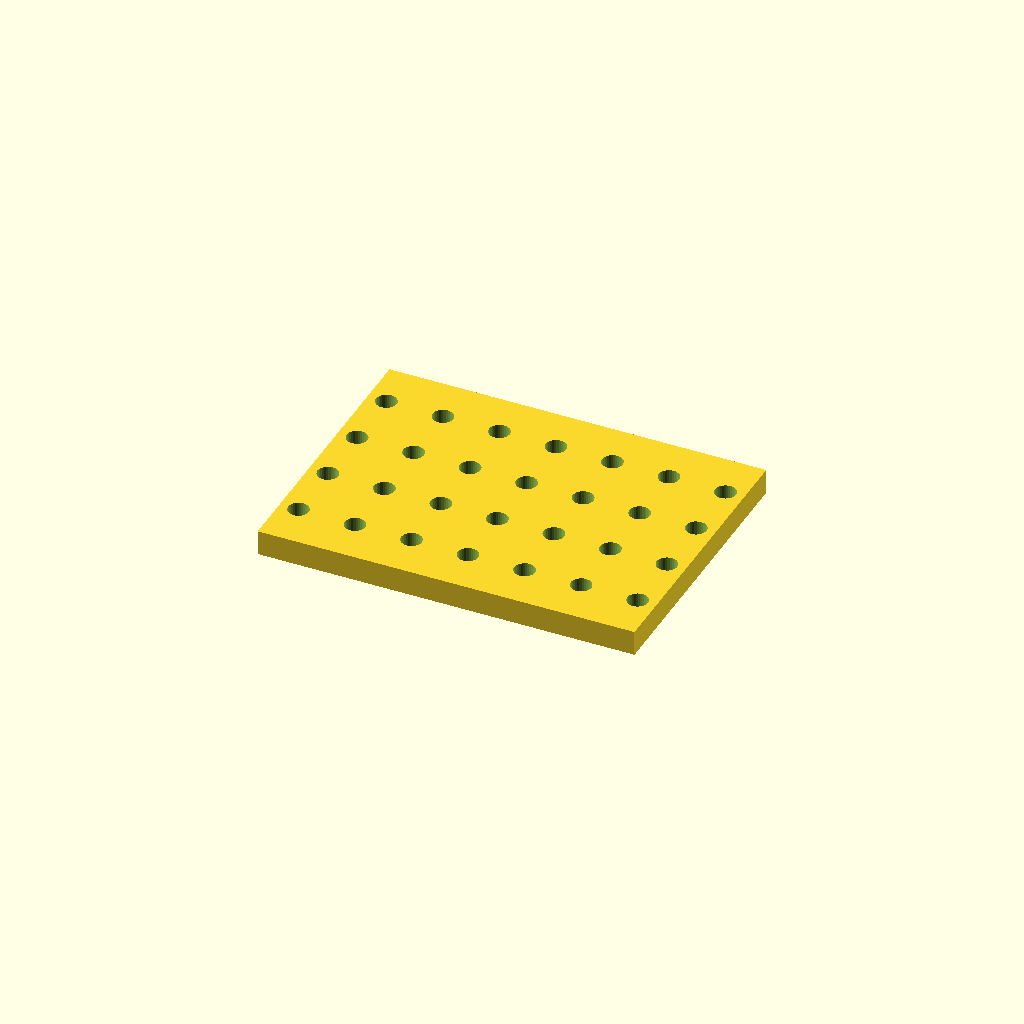
Cell 1: rendered with the file's own defaults.
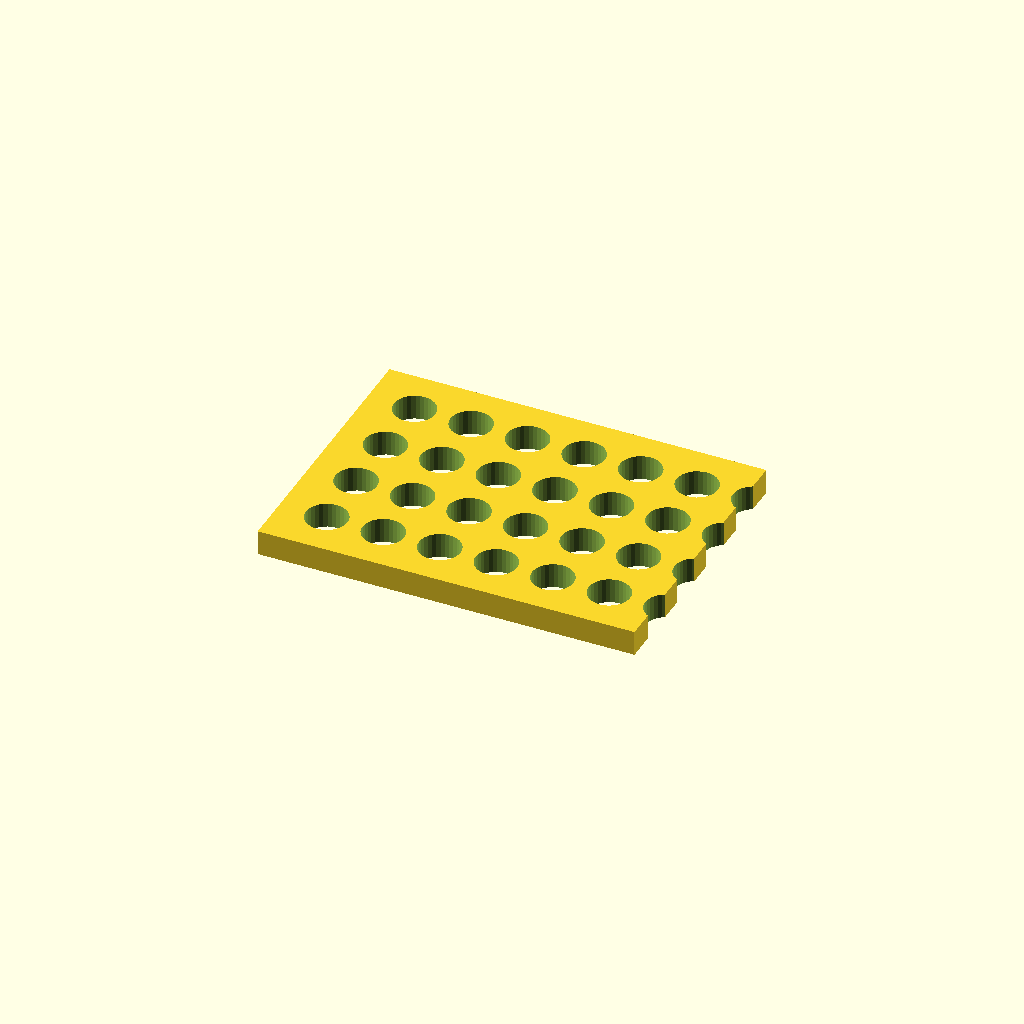
Cell 2: hole_d = 13.2 (everything else at default).
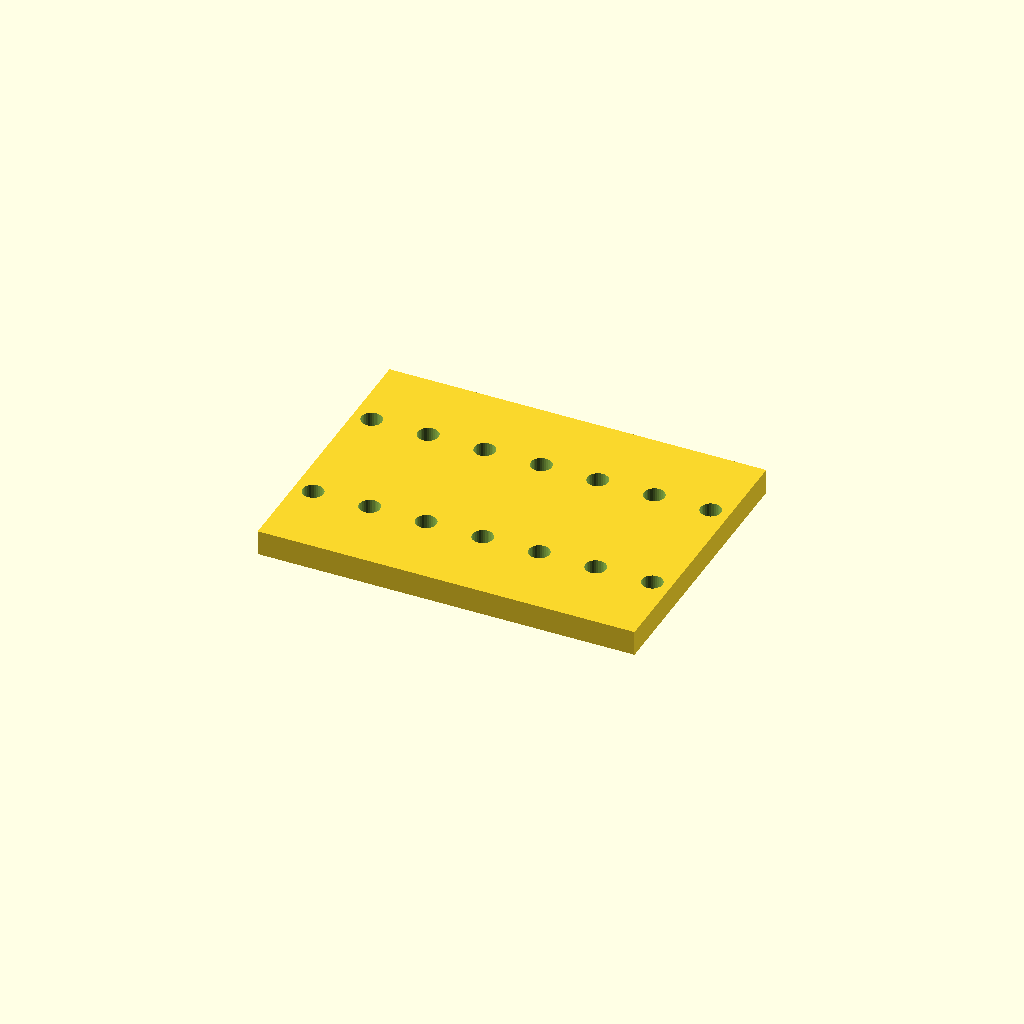
Cell 3: the same model with pitch_y = 40.
All cells are drawn from one camera (rotation 55°, 0°, 25°, orthographic, colour scheme Cornfield), so only the parameter changes between them.
Source of the model, optional_data/data/place1/perfpanels/part_0028.scad:
$fn = 32;

// ----------------------------------------------------------------------
// Perforated panel 120 x 90 x 8
// 4 x 7 Ø6.6 holes, grid layout
// ----------------------------------------------------------------------

// --- parameters (mm) ---
panel = [120, 90, 8];  // overall size (x, y, z)
hole_d = 6.6;          // hole diameter
pitch_x = 18;          // hole pitch along X
pitch_y = 20;          // hole pitch along Y

// --- derived feature positions (mm) ---
margin = hole_d / 2 + 2;            // = 5.3   clearance from the panel edge
cols = floor((panel[0] - 2 * margin) / pitch_x) + 1;  // = 7   how many columns fit in X
rows = floor((panel[1] - 2 * margin) / pitch_y) + 1;  // = 4   how many rows fit in Y
span_x = (cols - 1) * pitch_x + 0;  // = 108   width of the field
span_y = (rows - 1) * pitch_y;      // = 60   height of the field
origin_x = -span_x / 2;             // = -54   X of the first hole
origin_y = -span_y / 2;             // = -30   Y of the first row
holes = rows * cols;                // = 28   holes in total
feature_centers = [
  [origin_x + 0 * pitch_x, origin_y + 0 * pitch_y],
  [origin_x + 1 * pitch_x, origin_y + 0 * pitch_y],
  [origin_x + 2 * pitch_x, origin_y + 0 * pitch_y],
  [origin_x + 3 * pitch_x, origin_y + 0 * pitch_y],
  [origin_x + 4 * pitch_x, origin_y + 0 * pitch_y],
  [origin_x + 5 * pitch_x, origin_y + 0 * pitch_y],
  [origin_x + 6 * pitch_x, origin_y + 0 * pitch_y],
  [origin_x + 0 * pitch_x, origin_y + 1 * pitch_y],
  [origin_x + 1 * pitch_x, origin_y + 1 * pitch_y],
  [origin_x + 2 * pitch_x, origin_y + 1 * pitch_y],
  [origin_x + 3 * pitch_x, origin_y + 1 * pitch_y],
  [origin_x + 4 * pitch_x, origin_y + 1 * pitch_y],
  [origin_x + 5 * pitch_x, origin_y + 1 * pitch_y],
  [origin_x + 6 * pitch_x, origin_y + 1 * pitch_y],
  [origin_x + 0 * pitch_x, origin_y + 2 * pitch_y],
  [origin_x + 1 * pitch_x, origin_y + 2 * pitch_y],
  [origin_x + 2 * pitch_x, origin_y + 2 * pitch_y],
  [origin_x + 3 * pitch_x, origin_y + 2 * pitch_y],
  [origin_x + 4 * pitch_x, origin_y + 2 * pitch_y],
  [origin_x + 5 * pitch_x, origin_y + 2 * pitch_y],
  [origin_x + 6 * pitch_x, origin_y + 2 * pitch_y],
  [origin_x + 0 * pitch_x, origin_y + 3 * pitch_y],
  [origin_x + 1 * pitch_x, origin_y + 3 * pitch_y],
  [origin_x + 2 * pitch_x, origin_y + 3 * pitch_y],
  [origin_x + 3 * pitch_x, origin_y + 3 * pitch_y],
  [origin_x + 4 * pitch_x, origin_y + 3 * pitch_y],
  [origin_x + 5 * pitch_x, origin_y + 3 * pitch_y],
  [origin_x + 6 * pitch_x, origin_y + 3 * pitch_y]
];   // hole centres, used verbatim by the cutter loop

// panel outline, every hole through
difference() {
  cube(panel, center = true);
  for (centre = feature_centers)
    translate([centre[0], centre[1], 0])
      cylinder(d = hole_d, h = panel[2] + 2, center = true);
}
Parameter table extracted from the source (name, type, default, range or options):
panel: vector, default [120, 90, 8]
hole_d: number, default 6.6
pitch_x: number, default 18
pitch_y: number, default 20
